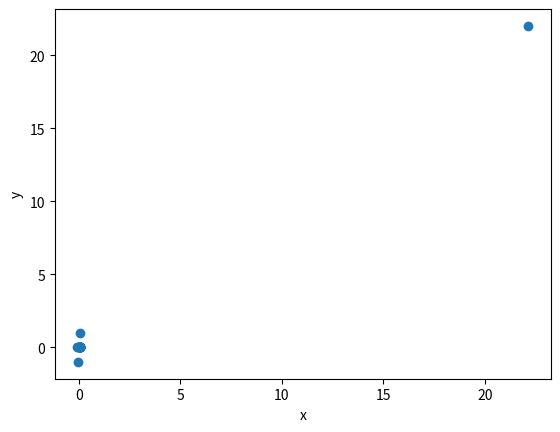

Write the Python code that produced this figure.
import matplotlib.pyplot as plt
import numpy as np

# Create the data
x = np.array([0.052541807964622114, 0.04802671544543632, 0.06057256050760422,
              0.05119860973305745, 0.05913639030649387, 0.03145588403869094,
              -0.0035004827866279703, -0.04328961747428332, 0.06581389271937385,
              0.05669472070287318, 0.05269969029407276, -0.06607805694516596,
              0.03407396785670865, 0.05669472070287318, 0.05669472070287318,
              0.0360806273939537, 0.05669472070287318, 22.125494836301215,
              0.05669472070287318, 0.05669472070287318, 0.05669472070287318,
              0.05669472070287318, 0.05669472070287318, -0.056394464455623974,
              0.07680073689344355])
y = np.array([0, 0, 0, 0, 0, 0, 0, 0, 0, 0, 0, 0, 0,
             0, 0, 0, 0, 22, 0, 0, 0, 0, 0, -1, 1])

# Create the plot
plt.scatter(x, y)
plt.xlabel("x")
plt.ylabel("y")
plt.show()
